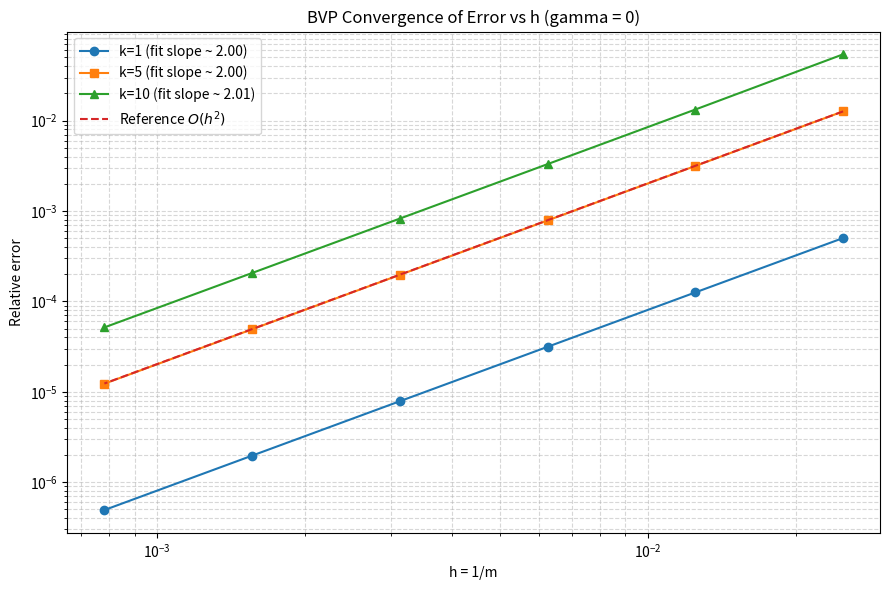

Python code for this plot:
import numpy as np
import matplotlib.pyplot as plt

m_vals = np.array([40, 80, 160, 320, 640, 1280], dtype=float)
h_vals = 1.0 / m_vals


err_k1 = np.array([
    5.023920940926e-04,  # m=40
    1.257960768166e-04,  # m=80
    3.147470911301e-05,  # m=160
    7.871946502190e-06,  # m=320
    1.968398945792e-06,  # m=640
    4.921519615457e-07   # m=1280
], dtype=float)

err_k5 = np.array([
    1.265333861435e-02,  # m=40
    3.150730544203e-03,  # m=80
    7.872319001570e-04,  # m=160
    1.968214272043e-04,  # m=320
    4.921139569469e-05,  # m=640
    1.230387616560e-05   # m=1280
], dtype=float)
err_k10 = np.array([
    5.414122578700e-02,  # m=40
    1.327432757158e-02,  # m=80
    3.304162937906e-03,  # m=160
    8.253360918649e-04,  # m=320
    2.063139840221e-04,  # m=640
    5.158023630201e-05   # m=1280
], dtype=float)

def fit_order(h, e):
    """
    Fit log(e) = p*log(h) + b, return slope p (order) and intercept b.
    """
    coeffs = np.polyfit(np.log(h), np.log(e), 1)
    p = coeffs[0]
    b = coeffs[1]
    return p, b

def pairwise_orders(e):
    """
    Since h halves each time, estimated local order is log2(e_i / e_{i+1}).
    """
    return np.log2(e[:-1] / e[1:])


p1, b1 = fit_order(h_vals, err_k1)
p5, b5 = fit_order(h_vals, err_k5)
p10, b10 = fit_order(h_vals, err_k10)

print("Estimated convergence orders from log-log fit:")
print(f"  k=1  : p = {p1:.6f}")
print(f"  k=5  : p = {p5:.6f}")
print(f"  k=10 : p = {p10:.6f}")

print("\nPairwise estimated orders (log2(E_coarse/E_fine)):")
print("  k=1 :", pairwise_orders(err_k1))
print("  k=5 :", pairwise_orders(err_k5))
print("  k=10:", pairwise_orders(err_k10))


ref_scale = err_k5[0] / (h_vals[0] ** 2) if err_k5[0] > 0 else 1.0
err_ref = ref_scale * h_vals**2


plt.figure(figsize=(9, 6))
plt.loglog(h_vals, err_k1, 'o-', label=f'k=1 (fit slope ~ {p1:.2f})')
plt.loglog(h_vals, err_k5, 's-', label=f'k=5 (fit slope ~ {p5:.2f})')
plt.loglog(h_vals, err_k10, '^-', label=f'k=10 (fit slope ~ {p10:.2f})')
plt.loglog(h_vals, err_ref, '--', label=r'Reference $O(h^2)$')



plt.xlabel('h = 1/m')
plt.ylabel('Relative error')
plt.title('BVP Convergence of Error vs h (gamma = 0)')
plt.grid(True, which='both', ls='--', alpha=0.5)
plt.legend()
plt.tight_layout()
plt.show()
